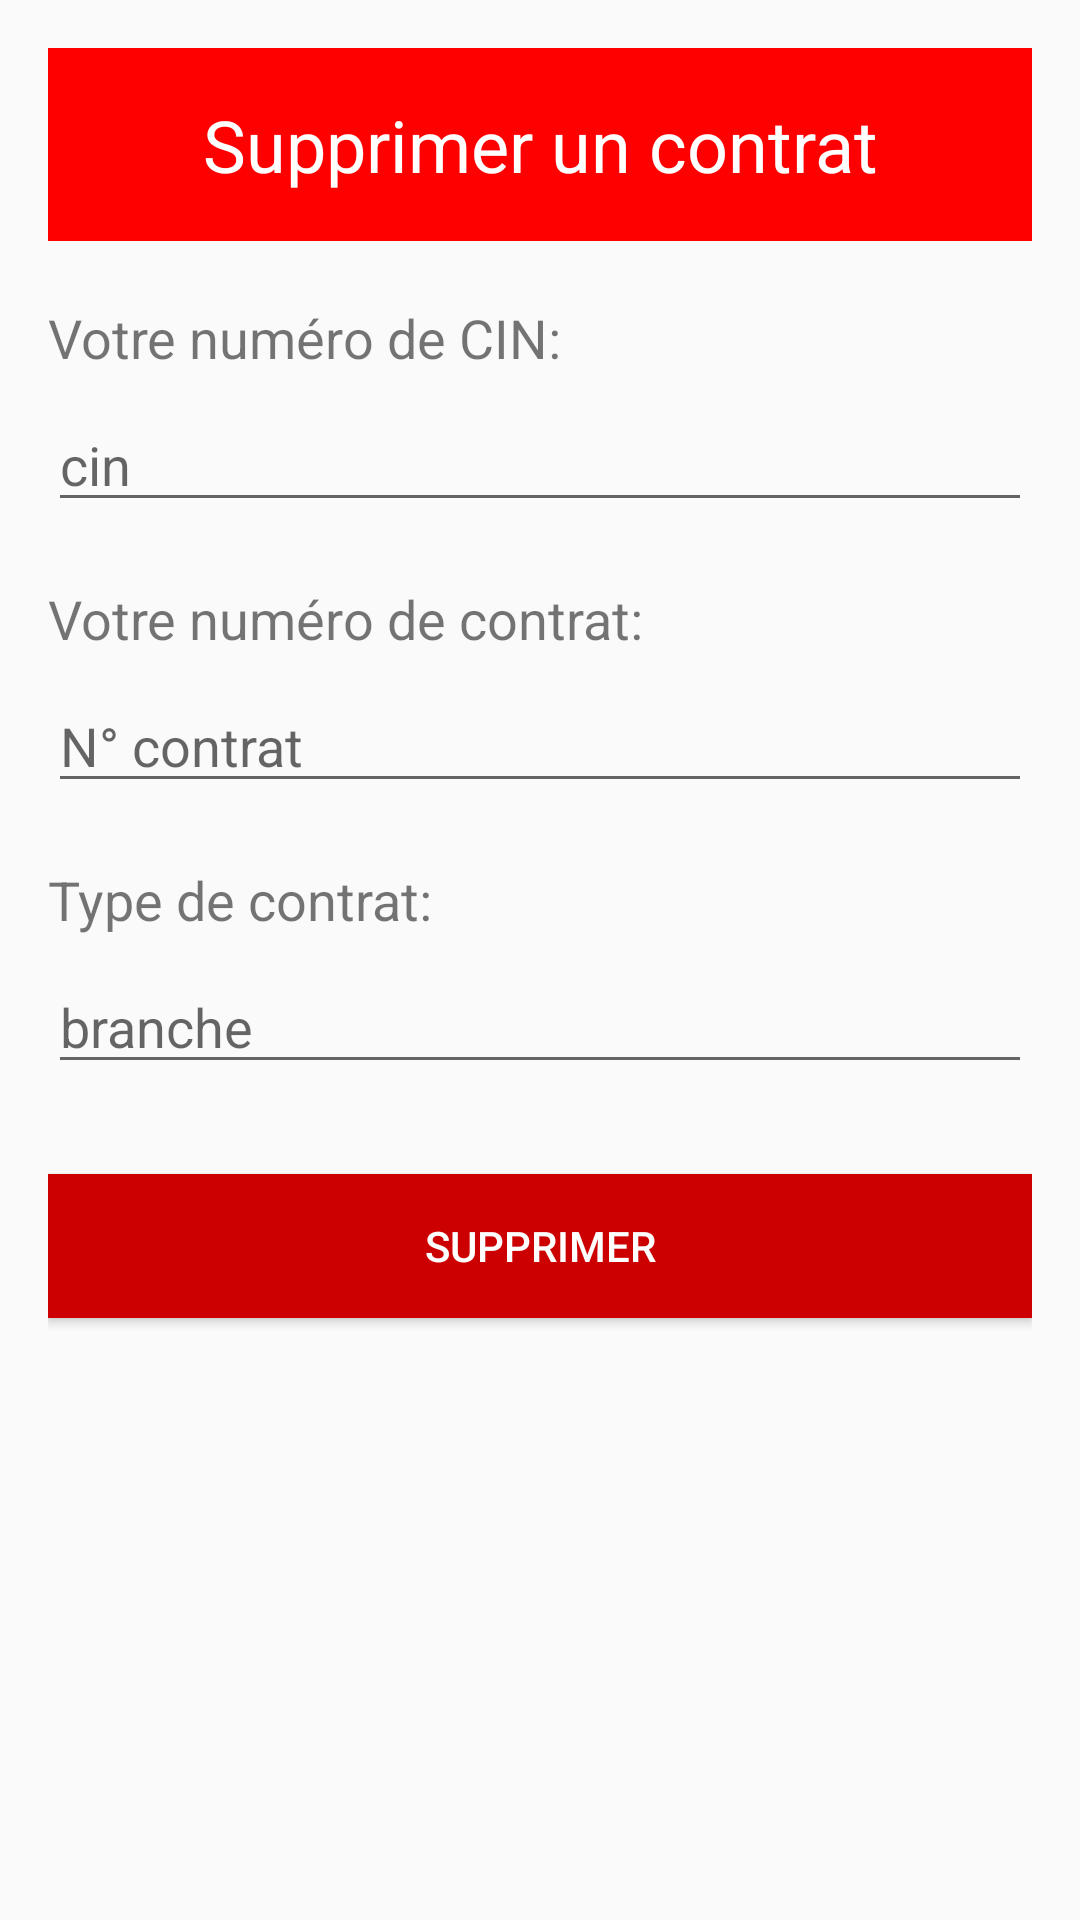

The Android layout XML behind this screen, and the referenced resources:
<!-- AndroidManifest.xml: application theme AppTheme -->
<!-- res/layout/activity_main4.xml -->
<?xml version="1.0" encoding="utf-8"?>
<RelativeLayout xmlns:android="http://schemas.android.com/apk/res/android"
    xmlns:app="http://schemas.android.com/apk/res-auto"
    xmlns:tools="http://schemas.android.com/tools"
    android:layout_width="match_parent"
    android:layout_height="match_parent"
    android:padding="16dp"
    tools:ignore="ExtraText">

    
    <TextView
        android:id="@+id/title"
        android:layout_width="match_parent"
        android:layout_height="wrap_content"
        android:text="Supprimer un contrat"
        android:textSize="24sp"
        android:gravity="center"
        android:background="#FF0000"
        android:textColor="#FFFFFF"
        android:padding="16dp" />

    
    <TextView
        android:id="@+id/cinLabel"
        android:layout_width="match_parent"
        android:layout_height="wrap_content"
        android:text="Votre numéro de CIN:"
        android:textSize="18sp"
        android:layout_below="@id/title"
        android:layout_marginTop="20dp"/>

    <EditText
        android:id="@+id/cinEditText"
        android:layout_width="match_parent"
        android:layout_height="wrap_content"
        android:layout_below="@id/cinLabel"
        android:hint="cin"
        android:layout_marginTop="8dp"/>

    
    <TextView
        android:id="@+id/contractNumberLabel"
        android:layout_width="match_parent"
        android:layout_height="wrap_content"
        android:text="Votre numéro de contrat:"
        android:textSize="18sp"
        android:layout_below="@id/cinEditText"
        android:layout_marginTop="20dp"/>

    <EditText
        android:id="@+id/contractNumberEditText"
        android:layout_width="match_parent"
        android:layout_height="wrap_content"
        android:hint="N° contrat"
        android:layout_below="@id/contractNumberLabel"
        android:layout_marginTop="8dp"/>

    
    <TextView
        android:id="@+id/contractTypeLabel"
        android:layout_width="match_parent"
        android:layout_height="wrap_content"
        android:text="Type de contrat:"
        android:textSize="18sp"
        android:layout_below="@id/contractNumberEditText"
        android:layout_marginTop="20dp"/>

    <EditText
        android:id="@+id/contractTypeEditText"
        android:layout_width="match_parent"
        android:layout_height="wrap_content"
        android:hint="branche"
        android:layout_below="@id/contractTypeLabel"
        android:layout_marginTop="8dp"/>

    
    <Button
        android:id="@+id/submitButton"
        android:layout_width="match_parent"
        android:layout_height="wrap_content"
        android:text="Supprimer"
        android:background="@android:color/holo_red_dark"
        android:textColor="@android:color/white"
        android:layout_below="@id/contractTypeEditText"
        android:layout_marginTop="30dp"
        android:layout_marginBottom="20dp"/>
</RelativeLayout>
<!-- resources referenced by this layout -->
<resources>
  <style name="AppTheme" parent="Theme.AppCompat.Light.DarkActionBar">
          
          <item name="colorPrimary">@color/colorPrimary</item>
          <item name="colorPrimaryDark">@color/colorPrimaryDark</item>
          <item name="colorAccent">@color/colorAccent</item>
          <item name="buttonStyle">@style/CustomButtonStyle</item>
      </style>
  <color name="colorPrimary">#38bdf8</color>
  <color name="colorPrimaryDark">#0284c7</color>
  <color name="colorAccent">#0ea5e9</color>
  <style name="CustomButtonStyle" parent="Widget.AppCompat.Button">
          <item name="android:textColor">@android:color/black</item>
          <item name="android:background">?android:attr/selectableItemBackground</item>
      </style>
</resources>
